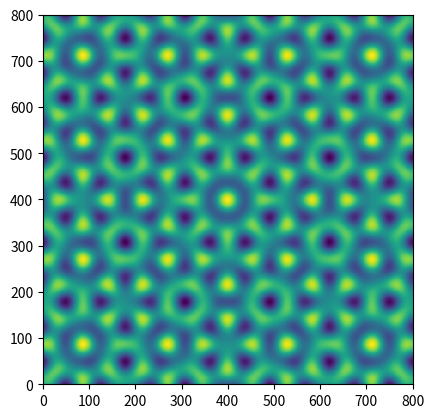

This chart was generated by the following Python code:
from math import *

import matplotlib.pyplot as plt
import numpy as np
fig = plt.figure()
ax = fig.add_subplot()

n=40

x=np.arange(-n,n,0.1)


q=np.zeros((len(x),len(x)))


for i in range(len(x)):
    for j in range(len(x)):
        #что-то красивое
        #q[i][j]=cos(x[i])+cos(x[j])+cos(x[i]/x[j])

        #квадратики
      q[i][j]=cos(x[i])+cos(x[j])+cos((x[i]+x[j])/sqrt(2))+cos((x[i]-x[j])/sqrt(2))

        #квадратики повернутые
      #  q[i][j]=cos(x[i])+cos(x[j])+cos(x[i]+x[j])+cos(x[i]-x[j])+cos(3*x[i]+x[j])+cos(x[i]-3*x[j])

c = ax.pcolor(q)
x_left, x_right=ax.get_xlim()
y_low, y_high=ax.get_ylim()
ax.set_aspect(1)
plt.show()